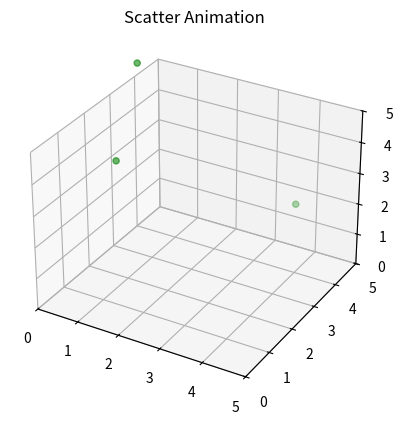

Write the Python code that produced this figure.
import numpy as np 
from numpy import random as rd

class particle():

    objects = []

    def __init__(self, position, velocity):
        self.position = position
        self.velocity = velocity
        self.accelatation = (0, 0, 0)
        self.neighbours = []
        particle.objects.append(self)

    @classmethod
    def update(cls):
        t=0.01
        for obj in cls.objects:
            x, y, z = obj.position
            vx, vy, vz = obj.velocity
            
            if x>10:
                obj.velocity=(-abs(obj.velocity[0]),obj.velocity[1],obj.velocity[2])
            if y>10:
                obj.velocity=(obj.velocity[0],-abs(obj.velocity[1]),obj.velocity[2])
            if z>10:
                obj.velocity=(obj.velocity[0],obj.velocity[1],-abs(obj.velocity[2]))
            if x<-10:
                obj.velocity=(abs(obj.velocity[0]),obj.velocity[1],obj.velocity[2])
            if y<-10:
                obj.velocity=(obj.velocity[0],abs(obj.velocity[1]),obj.velocity[2])
            if z<-10:
                obj.velocity=(obj.velocity[0],obj.velocity[1],abs(obj.velocity[2]))
          

            vx, vy, vz = obj.velocity
            ax, ay, az = obj.accelatation
            obj.accelatation = obj.force()
            obj.position = (x + t * vx, y + t * vy, z + t * vz)
            obj.velocity = (vx + obj.accelatation[0] * t, vy + obj.accelatation[1] * t, vz + obj.accelatation[2] * t)

    def force(self):
        f = (0, 0, 0)
        x0, y0, z0 = self.position
        for obj in particle.objects:
            x, y, z = obj.position
            if self.position != obj.position:
                r=(x-x0)^2+(y-y0)^2 + (z-z0)^2
                f = (f[0] + (x-x0)/r, f[1] + (y - y0)/r, f[2] +(z - z0)/r)
        return f
            

    @classmethod
    def energy(cls):
        e = 0
        for obj in cls.objects:
            vx, vy, vz = obj.velocity
            e = e + vx**2 + vy**2 + vz**2
        return('Energy: ', e)

    x_list = []
    y_list = []
    z_list = []

    @classmethod
    def getcoordinate(cls):
        cls.x_list = []
        cls.y_list = []
        cls.z_list = []

        for obj in cls.objects:
            x, y, z = obj.position
            cls.x_list.append(x)
            cls.y_list.append(y)
            cls.z_list.append(z)
        return cls.x_list, cls.y_list, cls.z_list
###########################################################
# [redacted]

def create():
    lists = []
    for i in range(5):
        x = 10 * rd.random()
        y = 10 * rd.random()
        z = 10 * rd.random()
        vx = rd.random()
        vy = rd.random()
        vz = rd.random()
        
        lists.append(particle((x, y, z), (vx, vy, vz)))

def update_coordinate(i, scatter):
    particle.update()
    x, y, z = particle.getcoordinate()
    ax.clear()
    ax.set_xlim3d([-11,11])
    ax.set_ylim3d([-11,11])
    ax.set_zlim3d([-11,11])
    scatter[0]=ax.scatter3D(x,y,z,color='green')

import matplotlib.pyplot as plt
import mpl_toolkits.mplot3d.axes3d as mp
import matplotlib.animation as animation
print(particle.energy())
create()
print(particle.energy())
fig=plt.figure()
ax = plt.axes(projection ="3d")
ax.set_xlim3d([0,5])
ax.set_ylim3d([0,5])
ax.set_zlim3d([0,5])
ax.set_title("Scatter Animation")
x,y,z=particle.getcoordinate()
scatter=[ax.scatter3D(x,y,z,color='green')]

anim=animation.FuncAnimation(fig,update_coordinate,40,fargs=(scatter,),interval=50)
plt.show()


